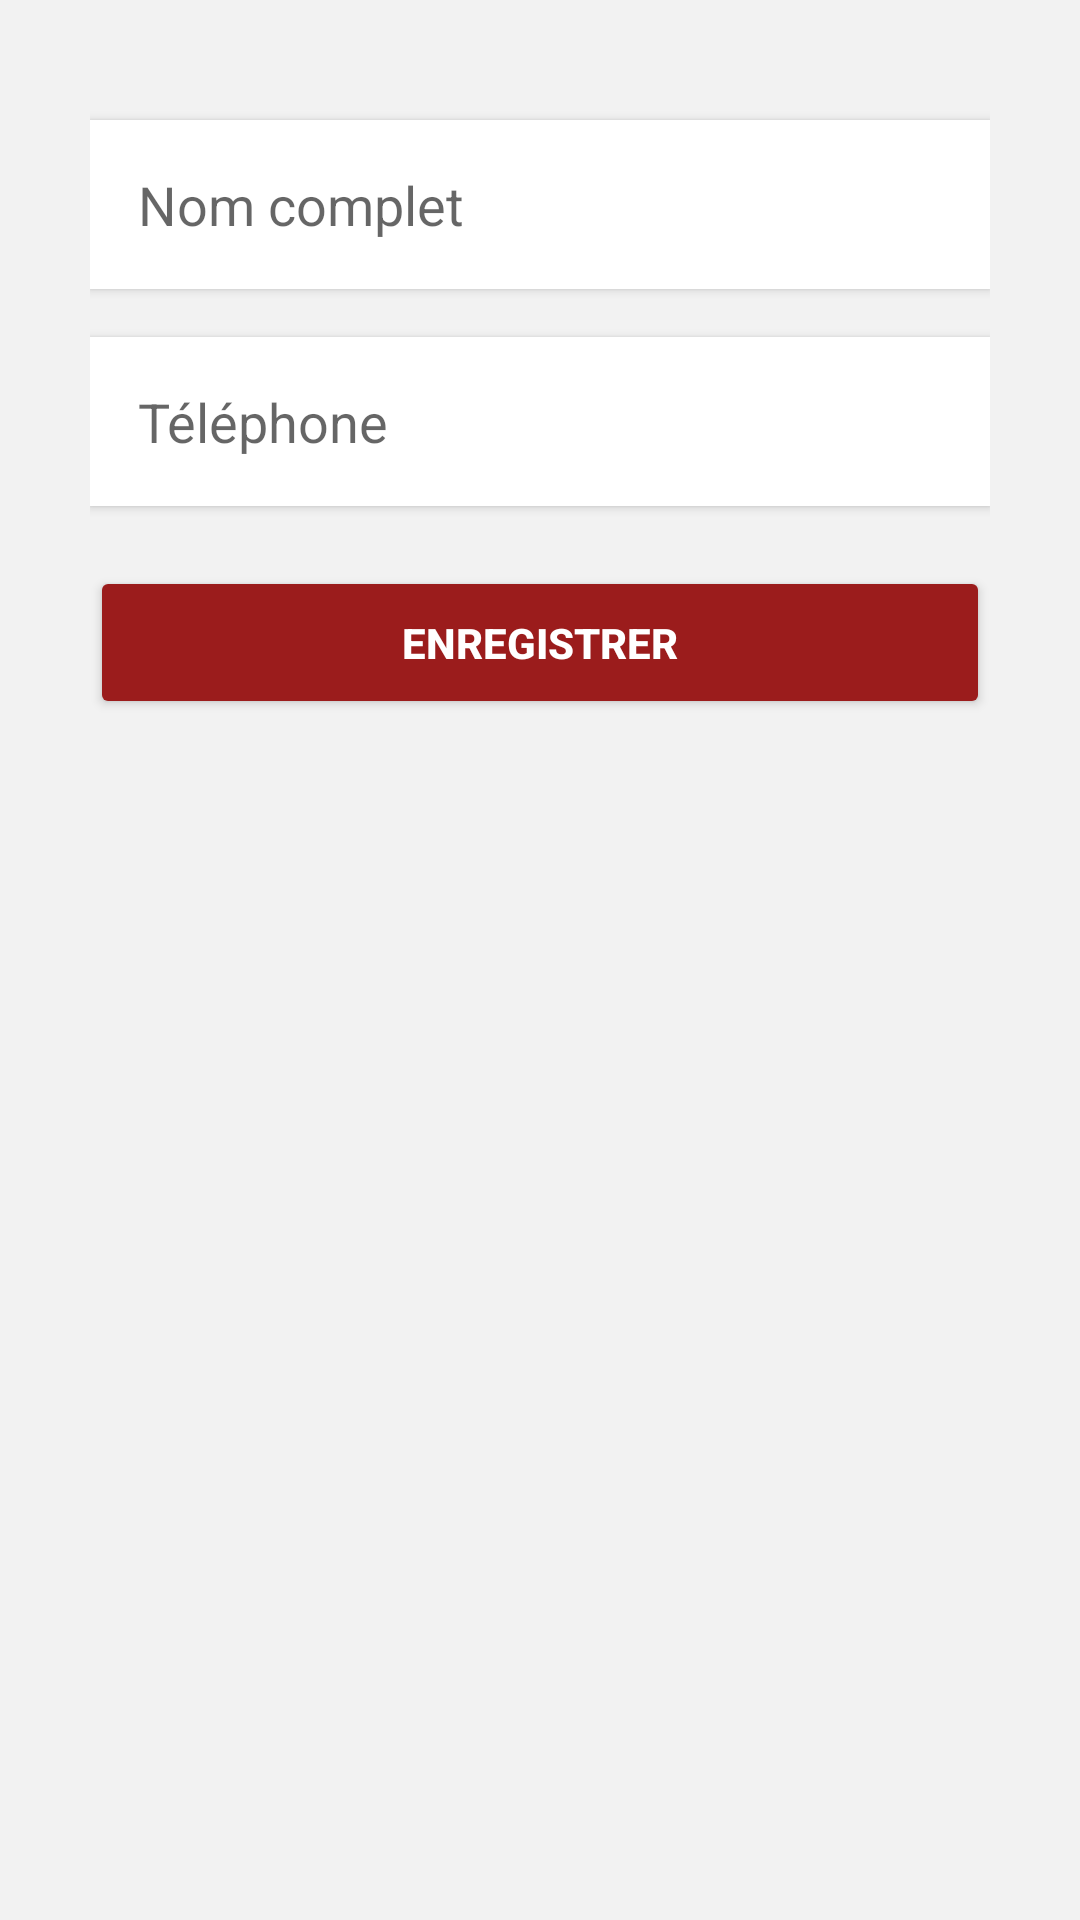

Write the Android layout XML for this screen, with the resource values it uses.
<!-- AndroidManifest.xml: application theme Theme.BouchPro -->
<!-- res/layout/activity_add_client.xml -->
<?xml version="1.0" encoding="utf-8"?>
<ScrollView xmlns:android="http://schemas.android.com/apk/res/android"
    xmlns:app="http://schemas.android.com/apk/res-auto"
    android:id="@+id/main"
    android:layout_width="match_parent"
    android:layout_height="match_parent"
    android:background="@color/backgroundColor"
    android:fillViewport="true">

    <LinearLayout
        android:layout_width="match_parent"
        android:layout_height="wrap_content"
        android:orientation="vertical"
        android:padding="30dp">

        
        <View
            android:layout_width="match_parent"
            android:layout_height="10dp" />

        <EditText
            android:id="@+id/edNom"
            android:layout_width="match_parent"
            android:layout_height="wrap_content"
            android:hint="Nom complet"
            android:padding="16dp"
            android:background="@android:color/white"
            android:layout_marginBottom="16dp"
            android:elevation="2dp" />

        <EditText
            android:id="@+id/edTel"
            android:layout_width="match_parent"
            android:layout_height="wrap_content"
            android:hint="Téléphone"
            android:inputType="phone"
            android:padding="16dp"
            android:background="@android:color/white"
            android:layout_marginBottom="20dp"
            android:elevation="2dp" />

        <Button
            android:id="@+id/btnSauvegarder"
            android:layout_width="match_parent"
            android:layout_height="wrap_content"
            android:text="ENREGISTRER"
            android:backgroundTint="@color/buttonColor"
            android:textColor="@color/white"
            android:textStyle="bold"
            android:padding="16dp"
            app:cornerRadius="20dp"
            android:elevation="6dp" />

    </LinearLayout>
</ScrollView>
<!-- resources referenced by this layout -->
<resources>
  <color name="backgroundColor">#F2F2F2</color>
  <color name="buttonColor">#9B1C1C</color>
  <color name="white">#FFFFFF</color>
  <style name="Theme.BouchPro" parent="Theme.MaterialComponents.DayNight.DarkActionBar">
          
          <item name="colorPrimary">@color/buttonColor</item>
          <item name="colorPrimaryVariant">@color/buttonPressed</item>
          <item name="colorOnPrimary">@color/white</item>
      </style>
  <color name="buttonPressed">#7F1D1D</color>
</resources>
